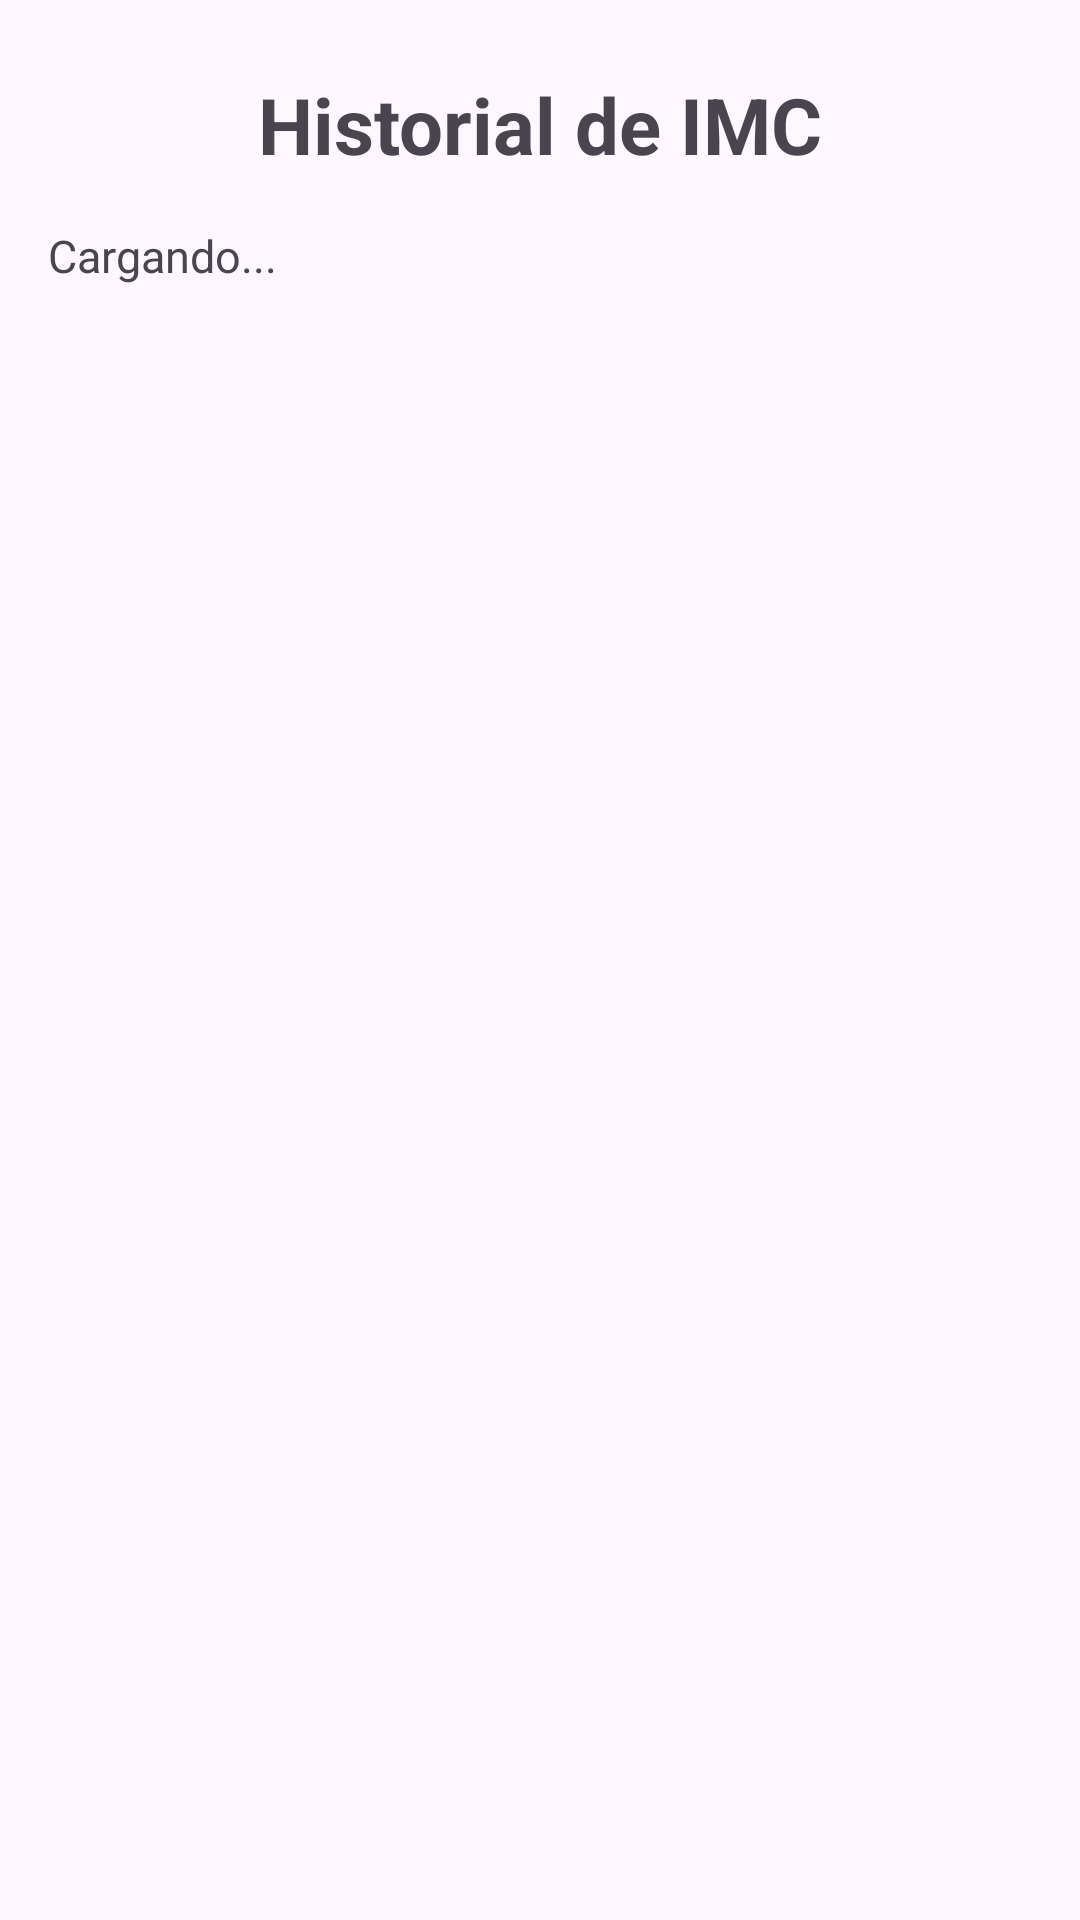

Android layout source for this screen:
<!-- AndroidManifest.xml: application theme Theme.ProyectoIMC -->
<!-- res/layout/activity_resultados.xml -->
<?xml version="1.0" encoding="utf-8"?>
<androidx.constraintlayout.widget.ConstraintLayout
    xmlns:android="http://schemas.android.com/apk/res/android"
    xmlns:app="http://schemas.android.com/apk/res-auto"
    android:id="@+id/main"
    android:layout_width="match_parent"
    android:layout_height="match_parent">

    <TextView
        android:id="@+id/tvwTituloResultados"
        android:layout_width="wrap_content"
        android:layout_height="wrap_content"
        android:layout_marginTop="24dp"
        android:text="Historial de IMC"
        android:textSize="26sp"
        android:textStyle="bold"
        app:layout_constraintEnd_toEndOf="parent"
        app:layout_constraintStart_toStartOf="parent"
        app:layout_constraintTop_toTopOf="parent" />

    <ScrollView
        android:layout_width="0dp"
        android:layout_height="0dp"
        android:layout_marginTop="16dp"
        android:layout_marginStart="16dp"
        android:layout_marginEnd="16dp"
        android:layout_marginBottom="16dp"
        app:layout_constraintTop_toBottomOf="@id/tvwTituloResultados"
        app:layout_constraintBottom_toBottomOf="parent"
        app:layout_constraintStart_toStartOf="parent"
        app:layout_constraintEnd_toEndOf="parent">

        <TextView
            android:id="@+id/tvwList"
            android:layout_width="match_parent"
            android:layout_height="wrap_content"
            android:textSize="15sp"
            android:lineSpacingExtra="4dp"
            android:text="Cargando..." />

    </ScrollView>

</androidx.constraintlayout.widget.ConstraintLayout>
<!-- resources referenced by this layout -->
<resources>
  <style name="Theme.ProyectoIMC" parent="Base.Theme.ProyectoIMC" />
  <style name="Base.Theme.ProyectoIMC" parent="Theme.Material3.DayNight.NoActionBar">
          
          
      </style>
</resources>
